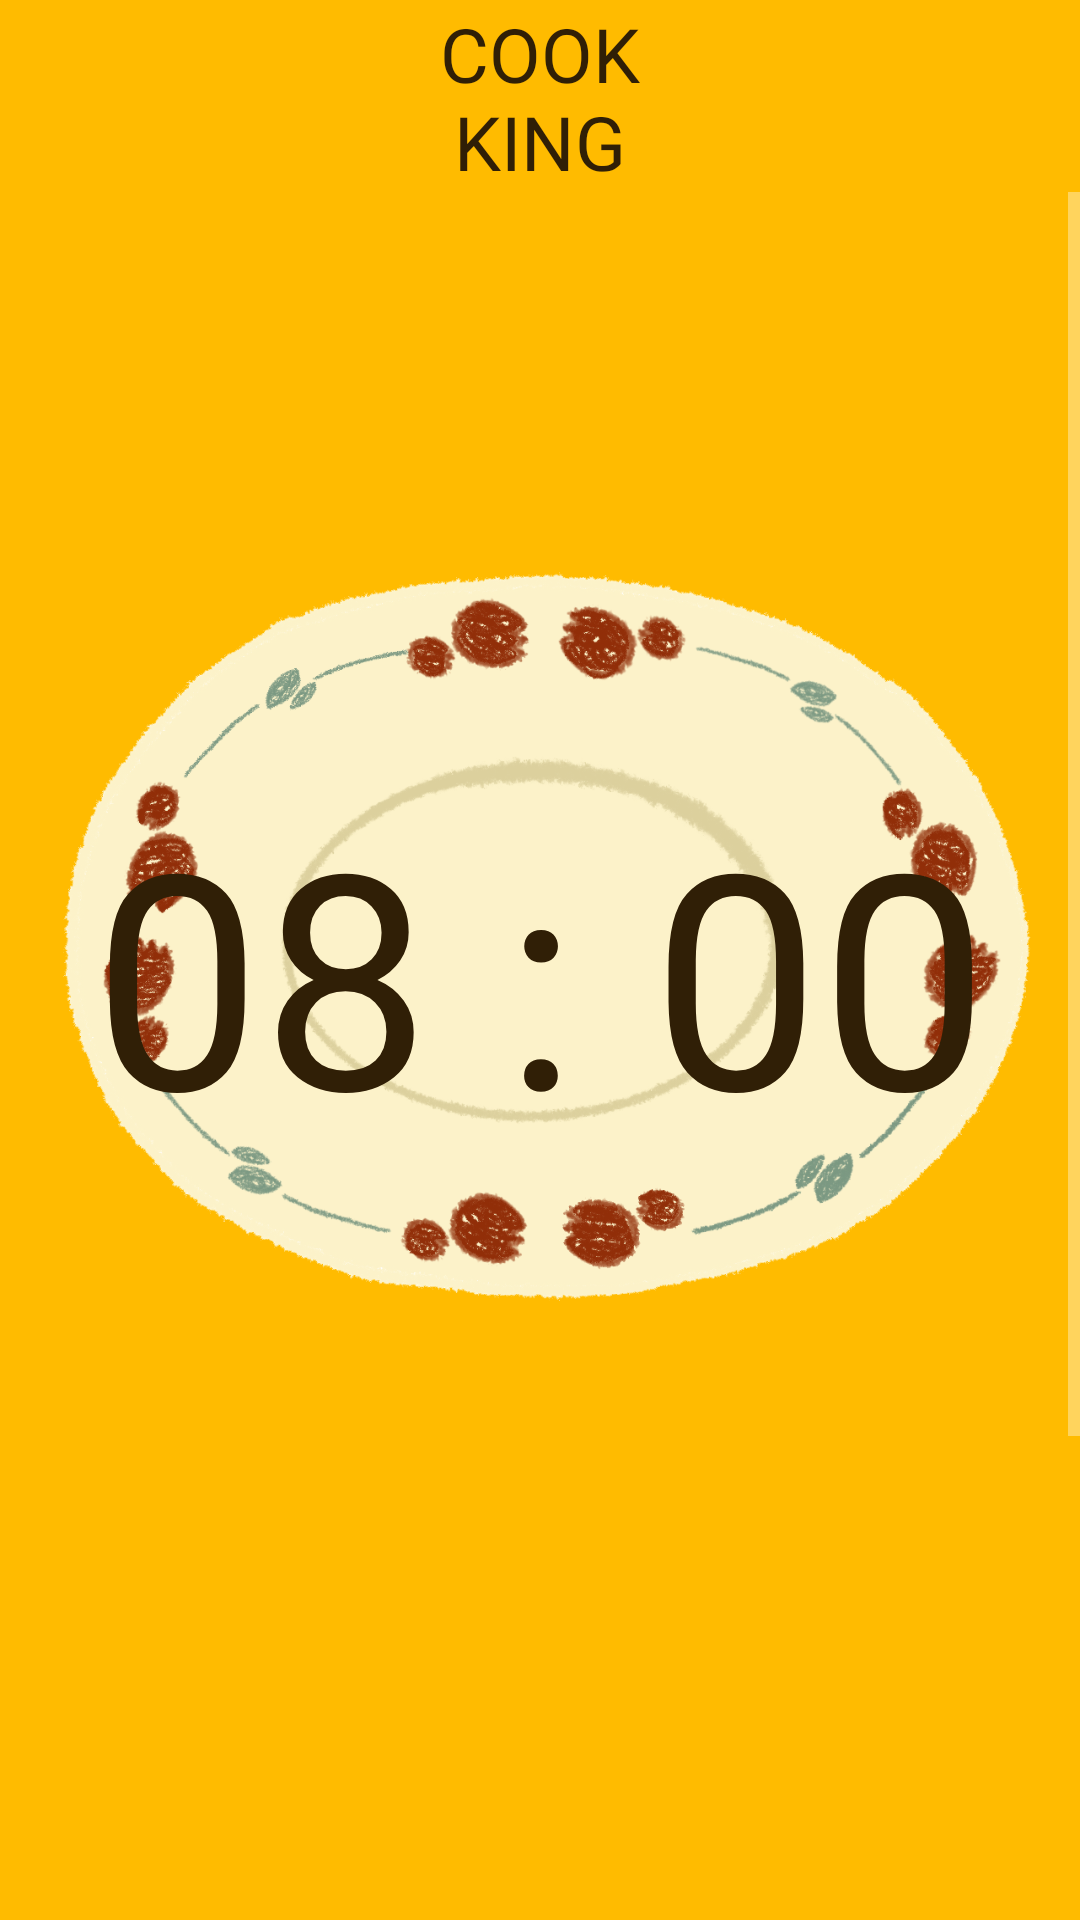

Android layout source for this screen:
<!-- AndroidManifest.xml: application theme Theme.MyProject -->
<!-- res/layout/egg_finish.xml -->
<?xml version="1.0" encoding="utf-8"?>
<LinearLayout xmlns:android="http://schemas.android.com/apk/res/android"
    xmlns:app="http://schemas.android.com/apk/res-auto"
    xmlns:tools="http://schemas.android.com/tools"
    android:layout_width="match_parent"
    android:layout_height="match_parent"
    tools:context=".MainActivity"
    android:orientation="vertical">


    <LinearLayout
        android:layout_width="match_parent"
        android:layout_height="0dp"
        android:layout_weight="10"
        android:background="#FFBB00"
        android:orientation="horizontal">

        <LinearLayout
            android:layout_width="0dp"
            android:layout_height="match_parent"
            android:layout_weight="1"
            android:orientation="horizontal">


            <LinearLayout
                android:layout_width="0dp"
                android:layout_height="match_parent"
                android:layout_weight="2"
                android:orientation="horizontal"></LinearLayout>

            <LinearLayout
                android:layout_width="0dp"
                android:layout_height="match_parent"
                android:layout_weight="4"
                android:orientation="vertical">

                <LinearLayout
                    android:layout_width="match_parent"
                    android:layout_height="0dp"
                    android:layout_weight="3"
                    android:orientation="horizontal"></LinearLayout>

                <LinearLayout
                    android:layout_width="match_parent"
                    android:layout_height="0dp"
                    android:layout_weight="6"
                    android:orientation="horizontal">


                </LinearLayout>

                <LinearLayout
                    android:layout_width="match_parent"
                    android:layout_height="0dp"
                    android:layout_weight="1"
                    android:orientation="horizontal"></LinearLayout>

            </LinearLayout>

            <LinearLayout
                android:layout_width="0dp"
                android:layout_height="match_parent"
                android:layout_weight="4"
                android:orientation="horizontal">

            </LinearLayout>
        </LinearLayout>

        <LinearLayout
            android:layout_width="0dp"
            android:layout_height="match_parent"
            android:layout_weight="1"
            android:gravity="bottom|center"
            android:orientation="horizontal">

            <TextView
                android:id="@+id/tvLogo"
                android:layout_width="wrap_content"
                android:layout_height="wrap_content"
                android:layout_weight="1"
                android:fontFamily="@font/changown"
                android:gravity="center"
                android:text="COOK KING"
                android:textColor="#301F06"
                android:textSize="25sp" />
        </LinearLayout>

        <LinearLayout
            android:layout_width="0dp"
            android:layout_height="match_parent"
            android:layout_weight="1"
            android:orientation="horizontal">

            <LinearLayout
                android:layout_width="0dp"
                android:layout_height="match_parent"
                android:layout_weight="3"
                android:orientation="horizontal"></LinearLayout>

            <LinearLayout
                android:layout_width="0dp"
                android:layout_height="match_parent"
                android:layout_weight="5"
                android:orientation="vertical">

                <LinearLayout
                    android:layout_width="match_parent"
                    android:layout_height="0dp"
                    android:layout_weight="2"
                    android:orientation="horizontal"></LinearLayout>

                <LinearLayout
                    android:layout_width="match_parent"
                    android:layout_height="0dp"
                    android:layout_weight="8"
                    android:orientation="horizontal">


                </LinearLayout>

            </LinearLayout>

            <LinearLayout
                android:layout_width="0dp"
                android:layout_height="match_parent"
                android:layout_weight="1"
                android:orientation="horizontal">

            </LinearLayout>
        </LinearLayout>
    </LinearLayout>

    <ScrollView
        android:layout_width="match_parent"
        android:layout_height="0dp"
        android:layout_weight="90">

        <LinearLayout
            android:layout_width="match_parent"
            android:layout_height="wrap_content"
            android:background="#FFBB00"
            android:orientation="vertical">

            <LinearLayout
                android:layout_width="match_parent"
                android:layout_height="100dp"
                android:background="#FFBB00"
                android:orientation="horizontal" />

            <LinearLayout
                android:layout_width="match_parent"
                android:layout_height="700dp"
                android:orientation="vertical">

                <LinearLayout
                    android:layout_width="match_parent"
                    android:layout_height="0dp"
                    android:layout_weight="5"
                    android:background="@drawable/plate"
                    android:orientation="vertical">

                    <LinearLayout
                        android:layout_width="match_parent"
                        android:layout_height="0dp"
                        android:layout_weight="1"
                        android:orientation="vertical">

                        <LinearLayout
                            android:layout_width="match_parent"
                            android:layout_height="0dp"
                            android:layout_weight="3"
                            android:orientation="horizontal"></LinearLayout>

                        <LinearLayout
                            android:layout_width="match_parent"
                            android:layout_height="0dp"
                            android:layout_weight="5"
                            android:orientation="horizontal">

                            <LinearLayout
                                android:layout_width="0dp"
                                android:layout_height="match_parent"
                                android:layout_weight="3"
                                android:gravity="center"
                                android:orientation="horizontal">

                                <TextView
                                    android:id="@+id/tv_potato_timer"
                                    android:layout_width="wrap_content"
                                    android:layout_height="wrap_content"

                                    android:fontFamily="@font/katuri"
                                    android:gravity="center"
                                    android:text="08 : 00"
                                    android:textColor="#301F06"
                                    android:textSize="100sp" />
                            </LinearLayout>

                        </LinearLayout>

                        <LinearLayout
                            android:layout_width="match_parent"
                            android:layout_height="0dp"
                            android:layout_weight="2"
                            android:orientation="horizontal"></LinearLayout>

                    </LinearLayout>

                </LinearLayout>

                <LinearLayout
                    android:layout_width="match_parent"
                    android:layout_height="0dp"
                    android:layout_weight="2"
                    android:orientation="horizontal">

                    <LinearLayout
                        android:layout_width="0dp"
                        android:layout_height="match_parent"
                        android:layout_weight="1"
                        android:orientation="horizontal"></LinearLayout>

                    <LinearLayout
                        android:layout_width="0dp"
                        android:layout_height="match_parent"
                        android:layout_weight="4"
                        android:gravity="bottom"
                        android:orientation="horizontal">

                        <Button
                            android:id="@+id/btn_potato_start"
                            android:layout_width="wrap_content"
                            android:layout_height="wrap_content"
                            android:layout_weight="1"
                            android:background="@android:color/transparent"
                            android:fontFamily="@font/katuri"
                            android:text="GO"
                            android:textColor="#224A24"
                            android:textSize="50dp"
                            android:textStyle="bold"
                            android:visibility="invisible"/>
                    </LinearLayout>

                    <LinearLayout
                        android:layout_width="0dp"
                        android:layout_height="match_parent"
                        android:layout_weight="4"
                        android:gravity="bottom"
                        android:orientation="horizontal"/>

                    <LinearLayout
                        android:layout_width="0dp"
                        android:layout_height="match_parent"
                        android:layout_weight="1"
                        android:orientation="horizontal"></LinearLayout>

                </LinearLayout>

                <LinearLayout
                    android:layout_width="match_parent"
                    android:layout_height="0dp"
                    android:layout_weight="5"
                    android:orientation="horizontal"></LinearLayout>

            </LinearLayout>

        </LinearLayout>
    </ScrollView>

</LinearLayout>
<!-- resources referenced by this layout -->
<resources>
  <!-- drawable plate: png bitmap (drawable, 372841 bytes) -->
  <style name="Theme.MyProject" parent="Theme.AppCompat.NoActionBar">
          
          <item name="colorPrimary">@color/purple_500</item>
          <item name="colorPrimaryVariant">@color/purple_700</item>
          <item name="colorOnPrimary">@color/white</item>
          
          <item name="colorSecondary">@color/teal_200</item>
          <item name="colorSecondaryVariant">@color/teal_700</item>
          <item name="colorOnSecondary">@color/black</item>
          
          <item name="android:statusBarColor">?attr/colorPrimaryVariant</item>
          
          
          <item name="android:colorControlHighlight">@color/purple_200</item>
      </style>
  <!-- not gathered from this repository: default colours our renderer supplied (Android Studio template values) -->
  <color name="purple_200">#FFBB86FC</color>
  <color name="purple_500">#FF6200EE</color>
  <color name="purple_700">#FF3700B3</color>
  <color name="teal_200">#FF03DAC5</color>
  <color name="teal_700">#FF018786</color>
  <color name="black">#FF000000</color>
  <color name="white">#FFFFFFFF</color>
</resources>
